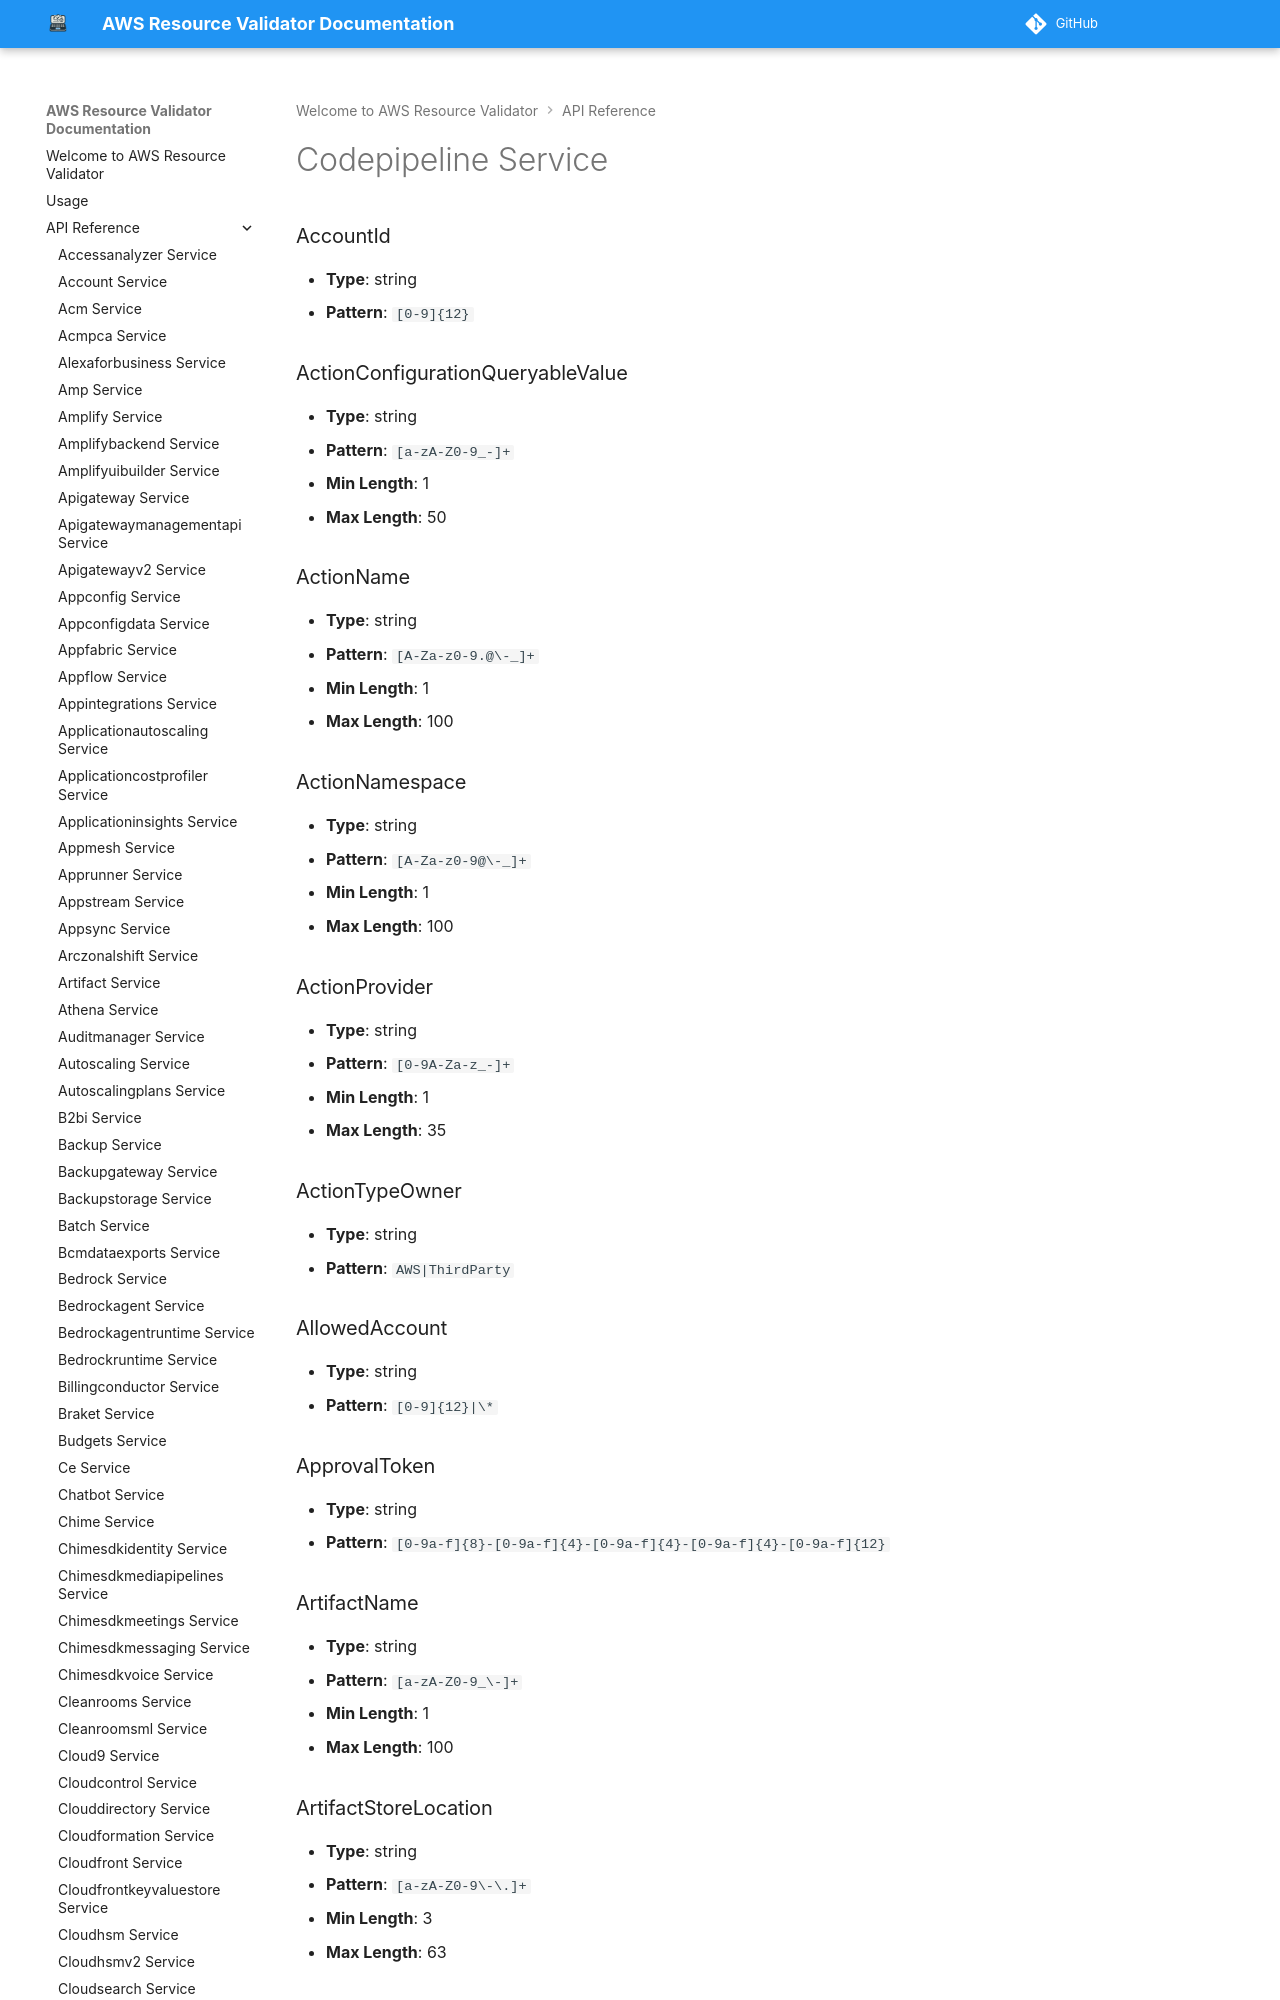

repository: CoreOxide/aws_resource_validator · page: api/codepipeline/index.html · generator: mkdocs

# Codepipeline Service

### AccountId
- **Type**: string
- **Pattern**: `[0-9]{12}`

### ActionConfigurationQueryableValue
- **Type**: string
- **Pattern**: `[a-zA-Z0-9_-]+`
- **Min Length**: 1
- **Max Length**: 50

### ActionName
- **Type**: string
- **Pattern**: `[A-Za-z0-9.@\-_]+`
- **Min Length**: 1
- **Max Length**: 100

### ActionNamespace
- **Type**: string
- **Pattern**: `[A-Za-z0-9@\-_]+`
- **Min Length**: 1
- **Max Length**: 100

### ActionProvider
- **Type**: string
- **Pattern**: `[0-9A-Za-z_-]+`
- **Min Length**: 1
- **Max Length**: 35
